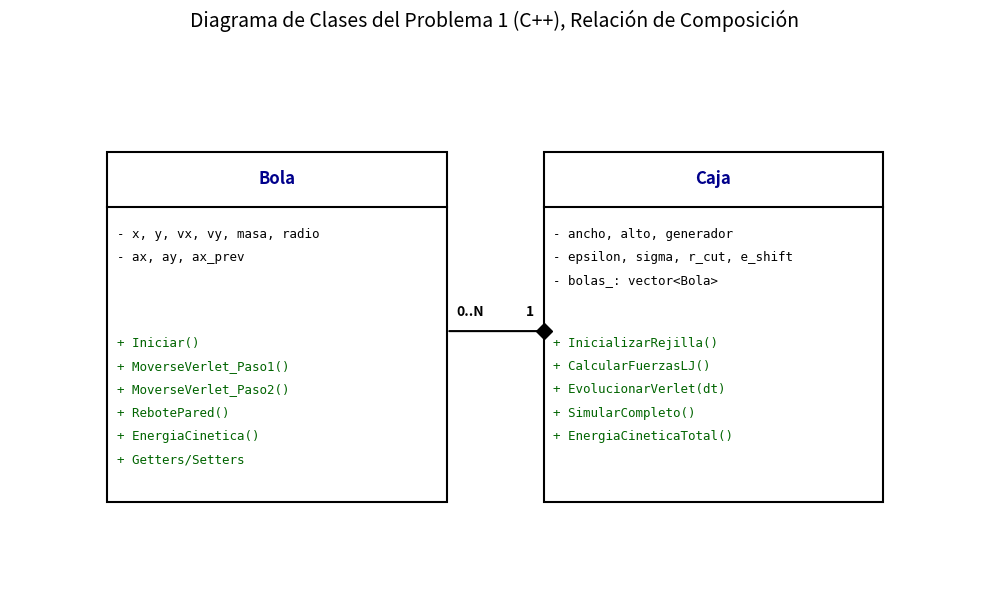

This chart was generated by the following Python code:
#!/usr/bin/env python3
"""
Genera el diagrama de clases para el Problema 1 (Caja y Bola)
Física Computacional 2 - 2025
"""

import matplotlib.pyplot as plt
from matplotlib.patches import FancyArrowPatch
from matplotlib.path import Path
import matplotlib.patches as patches

def crear_diagrama_clases():
    """Crea el diagrama de clases para Caja y Bola."""
    
    fig, ax = plt.subplots(figsize=(10, 6))
    ax.set_xlim(0, 10)
    ax.set_ylim(0, 7)
    ax.axis('off')
    
    # --- Definición de clases ---
    
    def dibujar_clase(ax, x, y, ancho, alto, nombre):
        """Dibuja la caja base de una clase UML-lite."""
        # Caja principal
        rect = patches.Rectangle((x, y), ancho, alto, linewidth=1.5, edgecolor='black', facecolor='white')
        ax.add_patch(rect)
        # Línea divisoria entre nombre y atributos
        ax.plot([x, x + ancho], [y + alto - 0.7, y + alto - 0.7], 'k-', linewidth=1.5)
        # Nombre de la clase
        ax.text(x + ancho/2, y + alto - 0.35, nombre, ha='center', va='center', 
                fontsize=12, weight='bold', color='darkblue')
        return x, y
    
    # --- Clase Bola ---
    bola_x, bola_y = dibujar_clase(ax, 1.0, 1.0, 3.5, 4.5, "Bola")
    
    # Atributos (Privados: -)
    attrs_bola = [
        "- x, y, vx, vy, masa, radio",
        "- ax, ay, ax_prev"
    ]
    for i, attr in enumerate(attrs_bola):
        ax.text(bola_x + 0.1, bola_y + 3.4 - i*0.3, attr, fontsize=9, family='monospace')
    
    # Métodos (Públicos: +)
    metodos_bola = [
        "+ Iniciar()",
        "+ MoverseVerlet_Paso1()",
        "+ MoverseVerlet_Paso2()",
        "+ RebotePared()",
        "+ EnergiaCinetica()",
        "+ Getters/Setters"
    ]
    for i, met in enumerate(metodos_bola):
        ax.text(bola_x + 0.1, bola_y + 2.0 - i*0.3, met, fontsize=9, family='monospace', color='darkgreen')


    # --- Clase Caja ---
    caja_x, caja_y = dibujar_clase(ax, 5.5, 1.0, 3.5, 4.5, "Caja")

    # Atributos (Privados: -)
    attrs_caja = [
        "- ancho, alto, generador",
        "- epsilon, sigma, r_cut, e_shift",
        "- bolas_: vector<Bola>" # La clave de la composición
    ]
    for i, attr in enumerate(attrs_caja):
        ax.text(caja_x + 0.1, caja_y + 3.4 - i*0.3, attr, fontsize=9, family='monospace')

    # Métodos (Públicos: +)
    metodos_caja = [
        "+ InicializarRejilla()",
        "+ CalcularFuerzasLJ()",
        "+ EvolucionarVerlet(dt)",
        "+ SimularCompleto()",
        "+ EnergiaCineticaTotal()"
    ]
    for i, met in enumerate(metodos_caja):
        ax.text(caja_x + 0.1, caja_y + 2.0 - i*0.3, met, fontsize=9, family='monospace', color='darkgreen')
    
    # --- Relación de Composición (Caja contiene Bola) ---
    # Flecha desde Caja hacia Bola
    
    # Diamante relleno (Composición)
    ax.plot(caja_x, 3.2, 'D', color='black', markersize=8)
    
    # Línea de conexión desde el diamante al borde de Bola
    arrow = FancyArrowPatch((caja_x, 3.2), (bola_x + 3.5, 3.2),
                           arrowstyle='-', mutation_scale=10,
                           linewidth=1.5, color='black')
    ax.add_patch(arrow)
    
    # Multiplicidad (1..N)
    ax.text(caja_x - 0.1, 3.4, '1', ha='right', fontsize=10, weight='bold')
    ax.text(bola_x + 3.5 + 0.1, 3.4, '0..N', ha='left', fontsize=10, weight='bold')
    
    ax.set_title("Diagrama de Clases del Problema 1 (C++), Relación de Composición", fontsize=14)
    
    plt.tight_layout()
    return fig

if __name__ == "__main__":
    print("Generando diagrama de clases...")
    try:
        fig = crear_diagrama_clases()
        fig.savefig('results/diagrama_clases.png', dpi=300)
        print("✓ Diagrama guardado en: results/diagrama_clases.png")
        plt.close(fig)
    except ImportError:
        print("Error: Necesitas instalar matplotlib. Usa 'pip install matplotlib'.")
    except Exception as e:
        print(f"Error al generar el diagrama: {e}")
